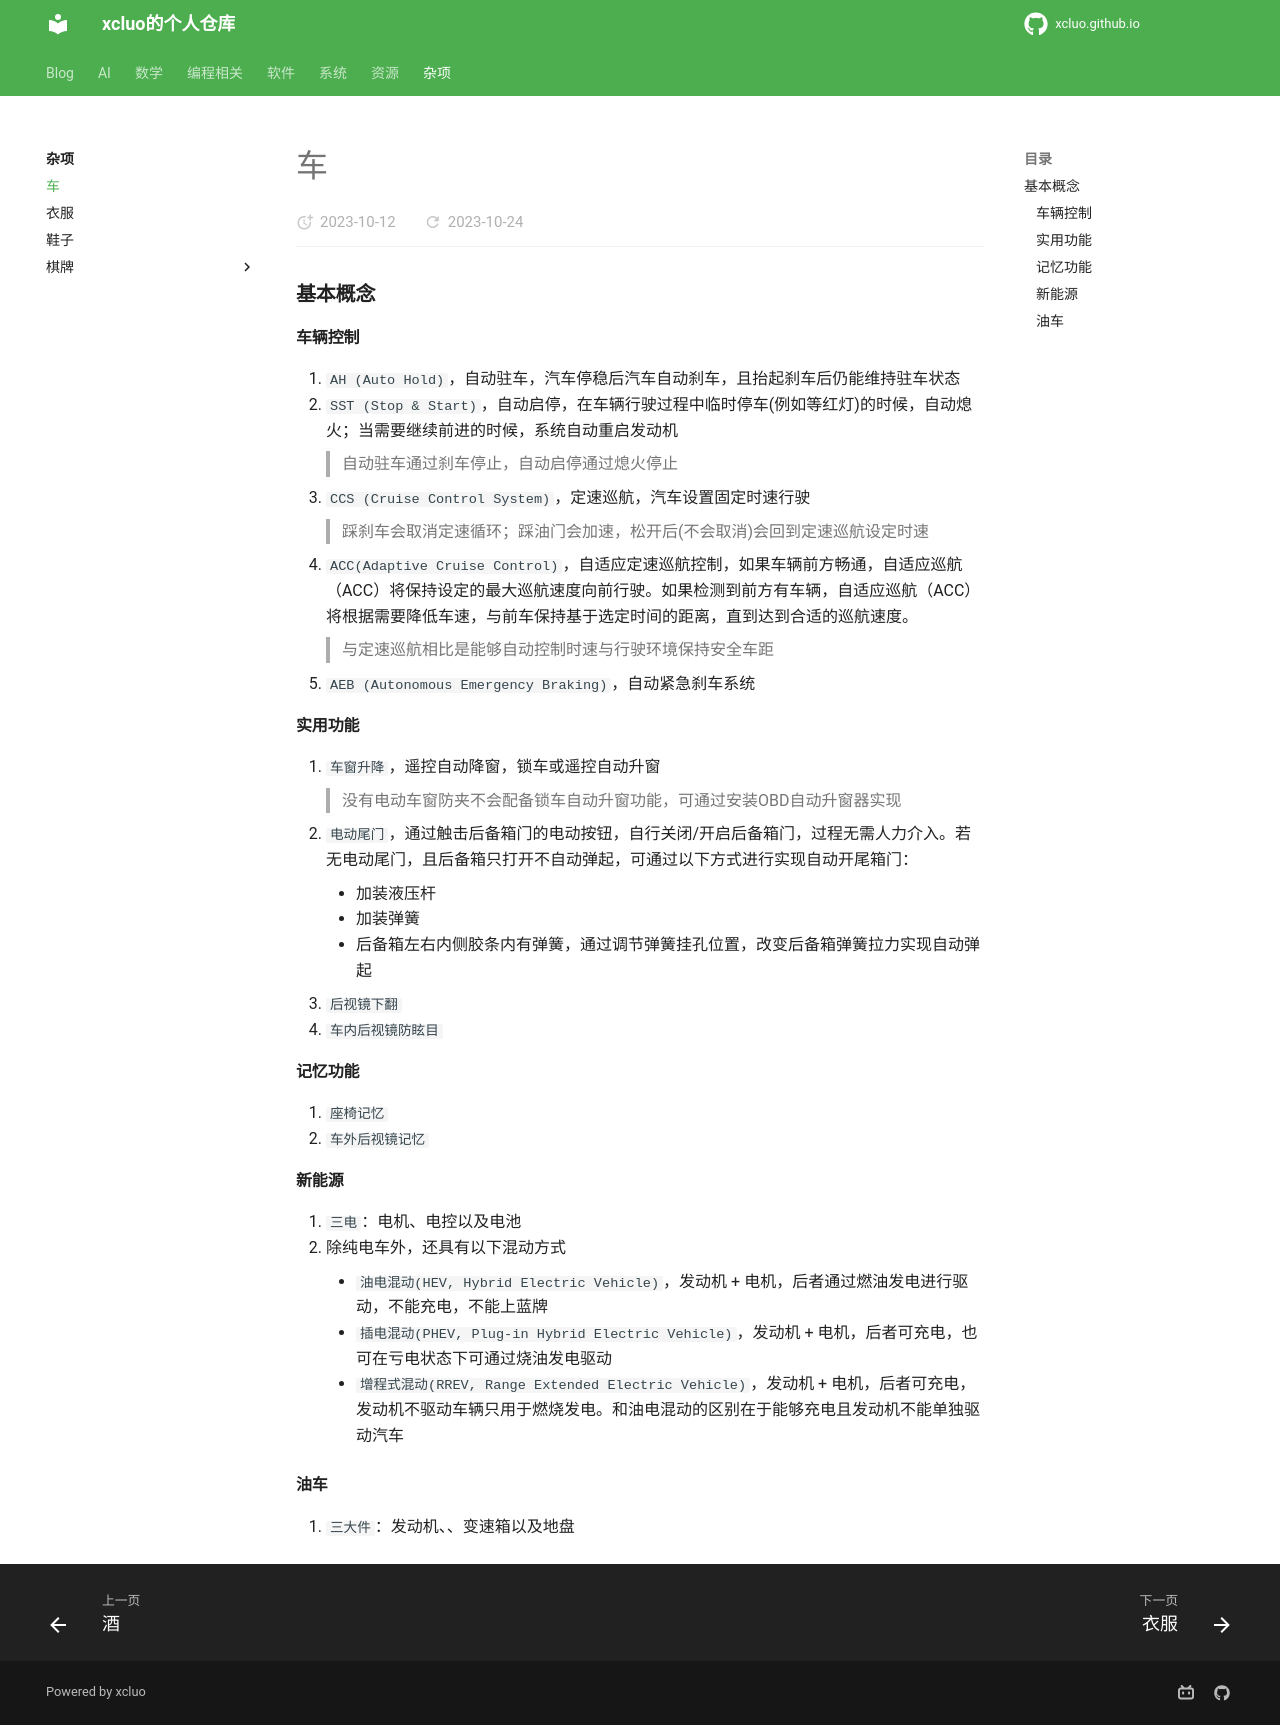

repository: xcluo/xcluo.github.io · page: MISC/Car/index.html · generator: mkdocs

### 基本概念
#### 车辆控制
1. `AH (Auto Hold)`，自动驻车，汽车停稳后汽车自动刹车，且抬起刹车后仍能维持驻车状态
1. `SST (Stop & Start)`，自动启停，在车辆行驶过程中临时停车(例如等红灯)的时候，自动熄火；当需要继续前进的时候，系统自动重启发动机
> 自动驻车通过刹车停止，自动启停通过熄火停止
1. `CCS (Cruise Control System)`，定速巡航，汽车设置固定时速行驶
> 踩刹车会取消定速循环；踩油门会加速，松开后(不会取消)会回到定速巡航设定时速
1. `ACC(Adaptive Cruise Control)`，自适应定速巡航控制，如果车辆前方畅通，自适应巡航（ACC）将保持设定的最大巡航速度向前行驶。如果检测到前方有车辆，自适应巡航（ACC） 将根据需要降低车速，与前车保持基于选定时间的距离，直到达到合适的巡航速度。
> 与定速巡航相比是能够自动控制时速与行驶环境保持安全车距
1. `AEB (Autonomous Emergency Braking)`，自动紧急刹车系统

#### 实用功能
1. `车窗升降`，遥控自动降窗，锁车或遥控自动升窗
> 没有电动车窗防夹不会配备锁车自动升窗功能，可通过安装OBD自动升窗器实现
1. `电动尾门`，通过触击后备箱门的电动按钮，自行关闭/开启后备箱门，过程无需人力介入。若无电动尾门，且后备箱只打开不自动弹起，可通过以下方式进行实现自动开尾箱门：
    - 加装液压杆
    - 加装弹簧
    - 后备箱左右内侧胶条内有弹簧，通过调节弹簧挂孔位置，改变后备箱弹簧拉力实现自动弹起
1. `后视镜下翻`
1. `车内后视镜防眩目`

#### 记忆功能
1. `座椅记忆`
1. `车外后视镜记忆`

#### 新能源
1. `三电`：电机、电控以及电池
1. 除纯电车外，还具有以下混动方式
    - `油电混动(HEV, Hybrid Electric Vehicle)`，发动机 + 电机，后者通过燃油发电进行驱动，不能充电，不能上蓝牌
    - `插电混动(PHEV, Plug-in Hybrid Electric Vehicle)`，发动机 + 电机，后者可充电，也可在亏电状态下可通过烧油发电驱动
    - `增程式混动(RREV, Range Extended Electric Vehicle)`，发动机 + 电机，后者可充电，发动机不驱动车辆只用于燃烧发电。和油电混动的区别在于能够充电且发动机不能单独驱动汽车

#### 油车
1. `三大件`：发动机、、变速箱以及地盘
